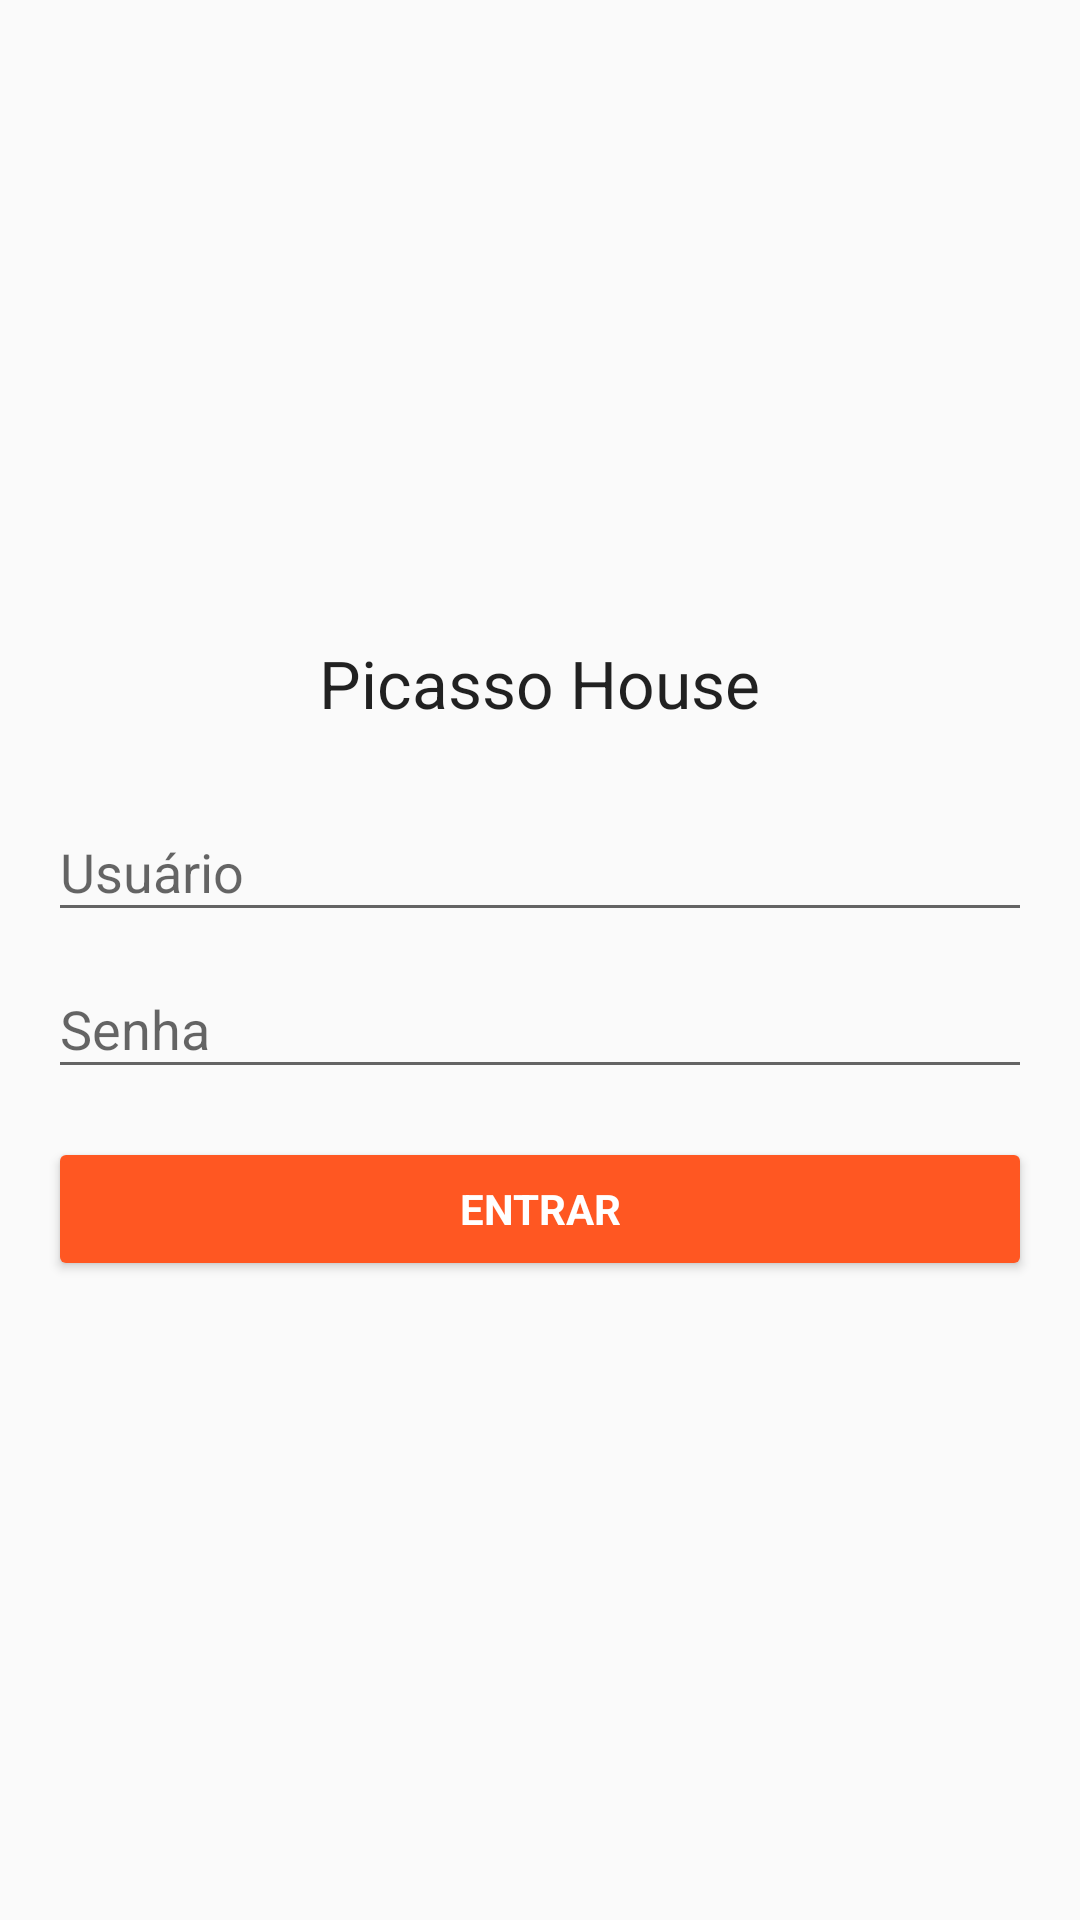

Write the Android layout XML for this screen, with the resource values it uses.
<!-- AndroidManifest.xml: activity theme AppTheme.NoActionBar -->
<!-- res/layout/activity_login.xml -->
<LinearLayout xmlns:android="http://schemas.android.com/apk/res/android"
    xmlns:tools="http://schemas.android.com/tools"
    android:layout_width="match_parent"
    android:layout_height="match_parent"
    xmlns:app="http://schemas.android.com/apk/res-auto"
    android:gravity="center_horizontal"
    android:orientation="vertical"
    tools:context="br.com.picasso.example.ui.features.login.LoginActivity">

    <ScrollView
        android:id="@+id/login_form"
        android:layout_width="match_parent"
        android:layout_height="match_parent">

        <LinearLayout
            android:id="@+id/email_login_form"
            android:layout_width="match_parent"
            android:layout_height="wrap_content"
            android:padding="@dimen/activity_vertical_margin"
            android:layout_gravity="center"
            android:orientation="vertical">

            <ImageView
                android:layout_width="wrap_content"
                android:layout_height="wrap_content"
                android:layout_gravity="center"
                app:srcCompat="@drawable/house_filled"/>

            <TextView
                android:layout_width="wrap_content"
                android:layout_height="wrap_content"
                android:layout_gravity="center"
                android:text="@string/picasso_house"
                android:textAppearance="@android:style/TextAppearance.Large"
                android:layout_marginBottom="16dp"/>

            <android.support.design.widget.TextInputLayout
                android:layout_width="match_parent"
                android:layout_height="wrap_content">

                <EditText
                    android:id="@+id/ed_username"
                    android:layout_width="match_parent"
                    android:layout_height="wrap_content"
                    android:hint="Usuário"
                    android:maxLines="1"
                    android:singleLine="true" />

            </android.support.design.widget.TextInputLayout>

            <android.support.design.widget.TextInputLayout
                android:layout_width="match_parent"
                android:layout_height="wrap_content">

                <EditText
                    android:id="@+id/ed_password"
                    android:layout_width="match_parent"
                    android:layout_height="wrap_content"
                    android:hint="Senha"
                    android:maxLines="1"
                    android:singleLine="true" />

            </android.support.design.widget.TextInputLayout>

            <Button
                android:id="@+id/bt_login"
                style="?android:textAppearanceSmall"
                android:layout_width="match_parent"
                android:layout_height="wrap_content"
                android:layout_marginTop="16dp"
                android:text="@string/entrar"
                android:backgroundTint="@color/colorAccent"
                android:textColor="@android:color/white"
                android:textStyle="bold" />

        </LinearLayout>
    </ScrollView>
</LinearLayout>
<!-- resources referenced by this layout -->
<resources>
  <color name="colorAccent">#FF5722</color>
  <dimen name="activity_vertical_margin">16dp</dimen>
  <string name="entrar">Entrar</string>
  <string name="picasso_house">Picasso House</string>
  <style name="AppTheme.NoActionBar">
          <item name="windowActionBar">false</item>
          <item name="windowNoTitle">true</item>
      </style>
</resources>
